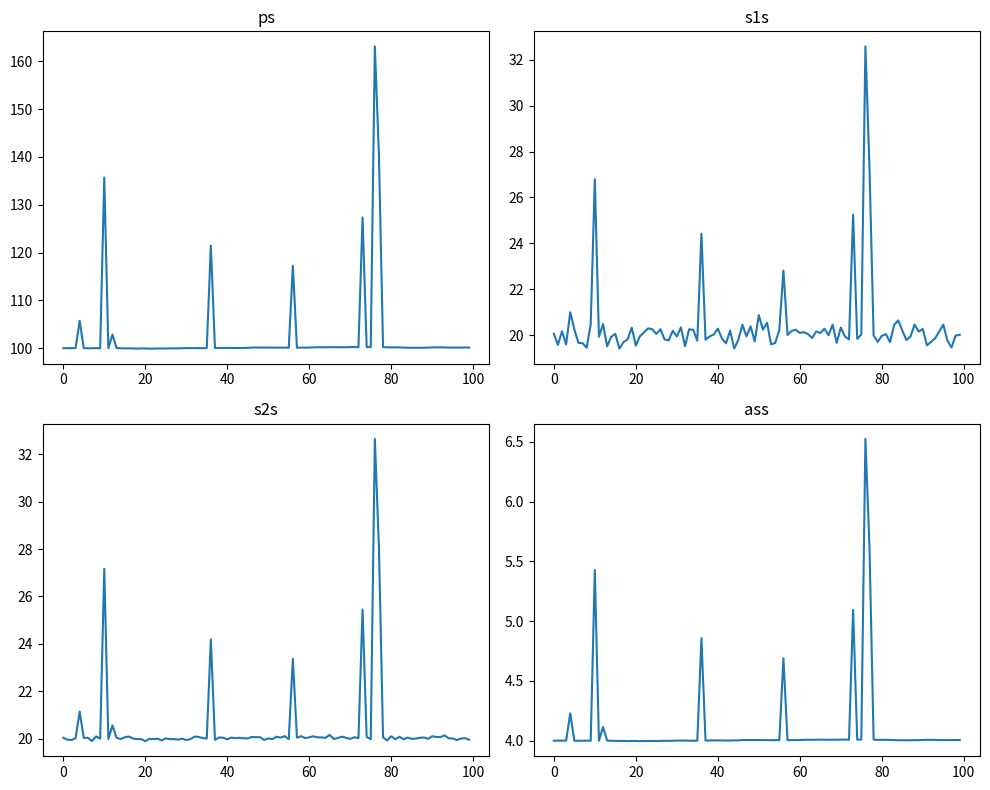
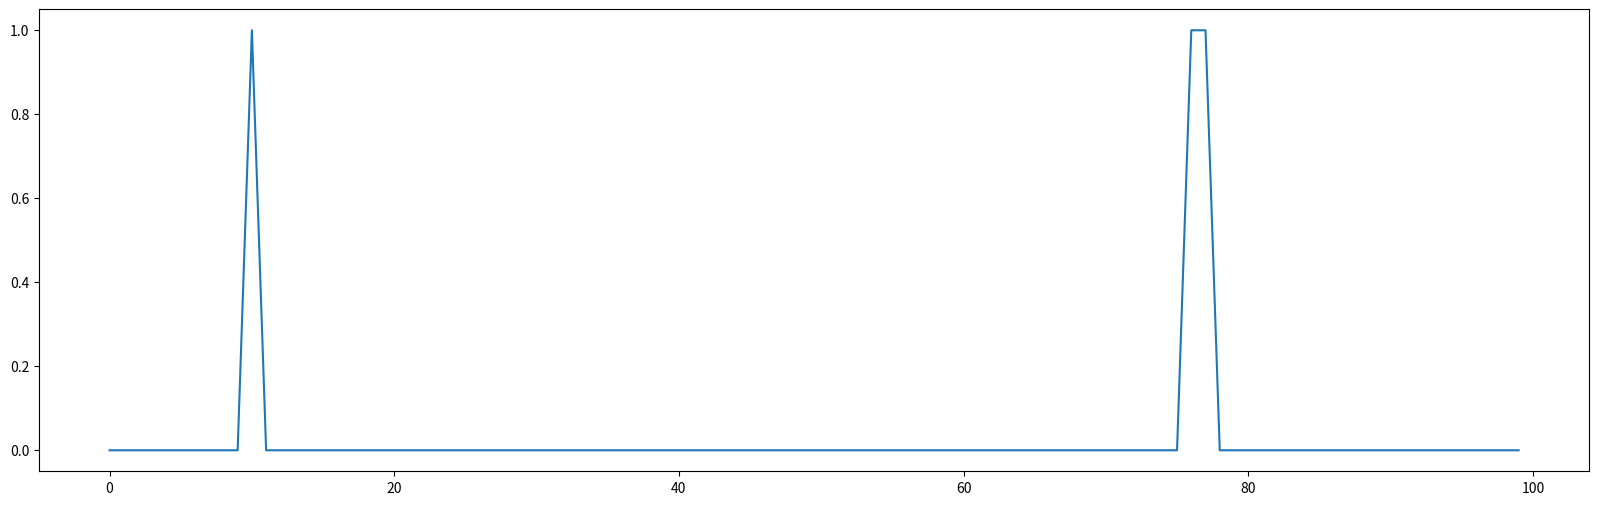

Write Python code to recreate these figures, in order.
"""
    Monte Carlo simulation for probability table generation.

    Given a Process P, characterized by a function P(t) placed in (x,y) = (0,0);
    A set of sensors [S1,S2,...,SN], characterized by an error of sensing N(mu,sigma), placed in (xi,yi);
    An area of interest placed in (xA,yA);
    And transport mechanism f(P(t),Si) = P(t)*(1/d(P,Si)^2 )+Error(mu,sigma,t), where d(P,Si) is the euclidean distance
    between the Process and the Sensor;
    This code aims to compute the relationship between the Process, the sensed value from a sensor and the radiation
    rate in the area A.

    ------------------------------------------------------------------------------------
    | t         |       P       |   S1        | S2        | ... | Sn       | A          |
    ------------------------------------------------------------------------------------
    |   t0      |       p0      |   f(p0,s1)  | f(p0,s2)  | ... | f(p0,sn) | p0/d(P,A)  |


    21/09/2024  [email redacted]
"""
from random import random, choice
from typing import List, Union

import numpy as np
import matplotlib.pyplot as plt


class Place:
    def __init__(self, x, y):
        # distance in meters from the origin
        self.x = x
        self.y = y


class ProbabilisticCharacterization:
    def __init__(self, mu, sigma):
        self.mu = mu
        self.sigma = sigma


class SafetyMethod:
    pass


class Process:
    def __init__(self):
        # the Process is placed at the origin
        self.place: Place = Place(0, 0)

    # There are several ways to generate a process, maybe we can return a constant value + a noise
    # or something more complex. It depends on what we want to prove.
    def generate(self):
        pass


class RandomWalkProcess(Process):
    def __init__(self, probabilistic_characterization: ProbabilisticCharacterization, start_val, drift=10):
        super().__init__()
        self.probabilistic_characterization = probabilistic_characterization
        self.val = start_val
        self.drift = drift

    def generate(self):
        self.val = self.val + np.random.normal(self.probabilistic_characterization.mu,
                                               self.probabilistic_characterization.sigma) + self.drift
        return self.val


class SpikeProcess(Process):
    def __init__(self, probabilistic_characterization: ProbabilisticCharacterization, start_val, spike_rate,
                 spike_range):
        super().__init__()
        self.probabilistic_characterization = probabilistic_characterization
        self.val = start_val
        self.spike_rate = spike_rate
        self.spike_range = spike_range

    def generate(self):
        if random() > self.spike_rate:
            self.val = self.val + np.random.normal(self.probabilistic_characterization.mu,
                                                   self.probabilistic_characterization.sigma)
            return self.val
        else:
            return self.val + choice(self.spike_range)

    def __probabilistic_return(self):
        return choice(self.spike_range) if random() < self.spike_rate else 0


class Sensor:
    def __init__(self, place: Place, probabilistic_characterization: ProbabilisticCharacterization):
        self.place: Place = place
        # a good sensor can have a pc like mu = 0, std = 2
        self.probabilistic_characterization = probabilistic_characterization


class AreaOfInterest:
    def __init__(self, places: List[Place], safety_methods: Union[List[SafetyMethod], None] = None):
        # basically an area is a list of places, not a polygon because we can have separate points.
        self.places: List[Place] = places
        self.safety_methods: Union[List[SafetyMethod], None] = safety_methods


def transport_formula(p_val, probabilistic_characterization: Union[ProbabilisticCharacterization, None], p_place: Place,
                      v_place: Place):
    val = p_val / ((p_place.x - v_place.x) ** 2 + (p_place.y - v_place.y) ** 2)
    if probabilistic_characterization is not None:
        e = np.random.normal(probabilistic_characterization.mu, probabilistic_characterization.sigma)
        val = val + e
    return val


# @TODO: full Monte Carlo implementation and table creation
def generate_table():
    pass


# @TODO: how can i compute the threshold for the sensor? It can't be adjusted only by comparing f(p,si) < threshold/d(p,si)
#       otherwise it would oly be scaled but will not take into consideration that a very distant sensor can provide
#       a very bad insight

if __name__ == '__main__':
    p: Process = SpikeProcess(ProbabilisticCharacterization(0, 0.02), 100, spike_rate=0.07, spike_range=np.linspace(0,
                                                                                                                    70))
    # RandomWalkProcess(ProbabilisticCharacterization(2, 5), 10000, drift=0)
    s1: Sensor = Sensor(Place(1, 2), ProbabilisticCharacterization(0, 0.3))
    s2: Sensor = Sensor(Place(1, -2), ProbabilisticCharacterization(0, 0.05))
    a: AreaOfInterest = AreaOfInterest([Place(5, 0)])

    ps = []
    s1s = []
    s2s = []
    ass = []
    alerts = []

    # custom threshold for activation
    threshold = 130
    # ps = [p.generate() for _ in range(100)]
    # plt.figure(figsize=(20, 6))
    # plt.plot(ps)
    # plt.show()
    # generating process for 100 values and reading data
    for i in range(100):
        v = p.generate()
        ps.append(v)
        s1s.append(transport_formula(v, s1.probabilistic_characterization, p.place, s1.place))
        s2s.append(transport_formula(v, s2.probabilistic_characterization, p.place, s2.place))
        ass.append(transport_formula(v, None, p.place, a.places[0]))
        if v > threshold:
            alerts.append(1)
        else:
            alerts.append(0)

    fig, axs = plt.subplots(2, 2, figsize=(10, 8))

    # Plot ps on the first subplot
    axs[0, 0].plot(ps)
    axs[0, 0].set_title('ps')

    # Plot s1s on the second subplot
    axs[0, 1].plot(s1s)
    axs[0, 1].set_title('s1s')

    # Plot s2s on the third subplot
    axs[1, 0].plot(s2s)
    axs[1, 0].set_title('s2s')

    # Plot ass on the fourth subplot
    axs[1, 1].plot(ass)
    axs[1, 1].set_title('ass')

    # Add some padding between subplots
    plt.tight_layout()

    # Display the plots
    plt.show()

    plt.figure(figsize=(20, 6))
    plt.plot(alerts)
    plt.show()
